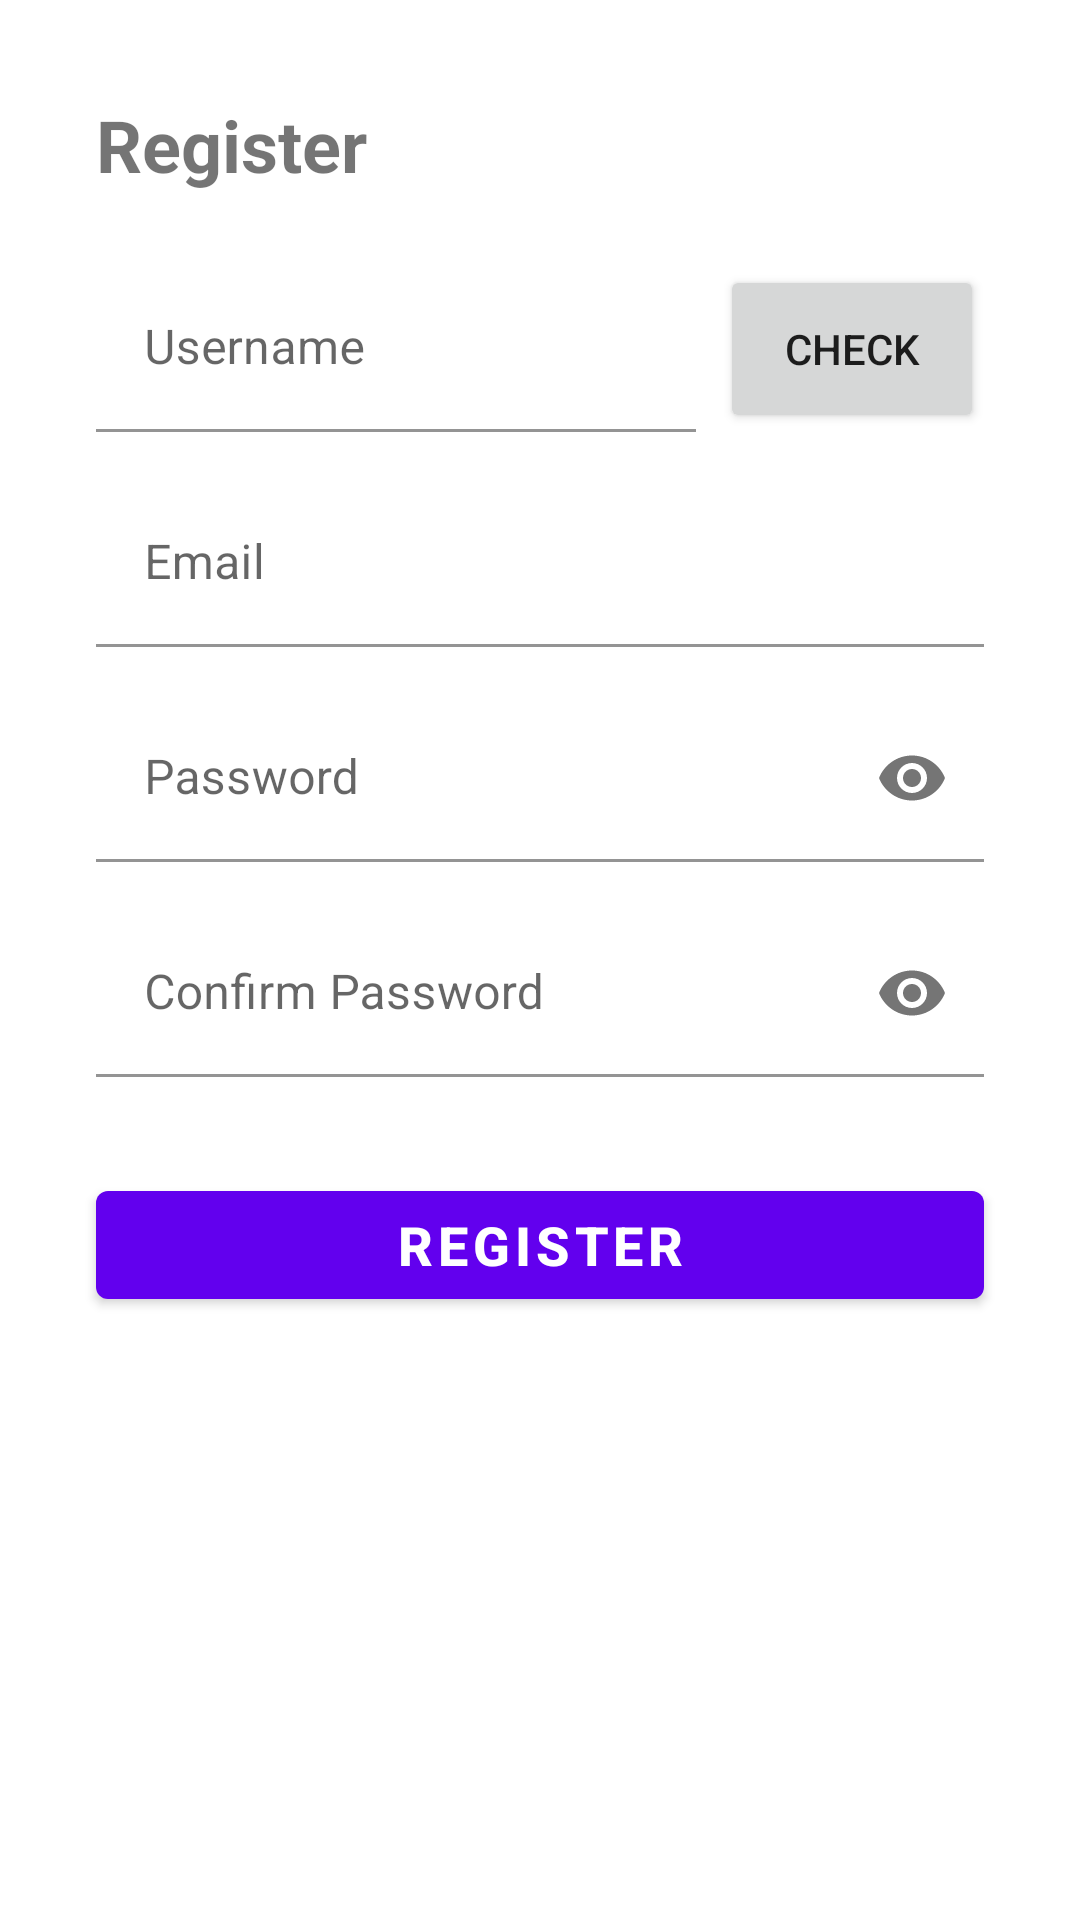

The Android layout XML behind this screen, and the referenced resources:
<!-- AndroidManifest.xml: application theme Theme.MagicCode -->
<!-- res/layout/fragment_register.xml -->
<?xml version="1.0" encoding="utf-8"?>
<androidx.constraintlayout.widget.ConstraintLayout
    xmlns:android="http://schemas.android.com/apk/res/android"
    xmlns:app="http://schemas.android.com/apk/res-auto"
    xmlns:tools="http://schemas.android.com/tools"
    android:layout_width="match_parent"
    android:layout_height="match_parent">

    <TextView
        android:id="@+id/register_textview"
        android:layout_width="wrap_content"
        android:layout_height="wrap_content"
        android:text="Register"
        android:textSize="24sp"
        android:textStyle="bold"
        app:layout_constraintStart_toStartOf="parent"
        app:layout_constraintTop_toTopOf="parent"
        android:layout_marginTop="32dp"
        android:layout_marginStart="32dp"/>

    <com.google.android.material.textfield.TextInputLayout
        android:id="@+id/register_username_textinputlayout"
        android:layout_width="0dp"
        android:layout_height="wrap_content"
        android:layout_marginTop="24dp"
        android:hint="Username"
        app:layout_constraintEnd_toEndOf="parent"
        app:layout_constraintStart_toStartOf="parent"
        app:layout_constraintTop_toBottomOf="@+id/register_textview"
        android:layout_marginStart="32dp"
        android:layout_marginEnd="128dp">

        <com.google.android.material.textfield.TextInputEditText
            android:id="@+id/register_username_edittext"
            android:layout_width="match_parent"
            android:layout_height="wrap_content"
            android:background="?colorSecondaryContainer"
            android:inputType="text" />

    </com.google.android.material.textfield.TextInputLayout>

    <com.google.android.material.textfield.TextInputLayout
        android:id="@+id/register_email_textinputlayout"
        android:layout_width="0dp"
        android:layout_height="wrap_content"
        android:layout_marginTop="16dp"
        android:hint="Email"
        app:layout_constraintEnd_toEndOf="parent"
        app:layout_constraintStart_toStartOf="parent"
        app:layout_constraintTop_toBottomOf="@+id/register_username_textinputlayout"
        android:layout_marginStart="32dp"
        android:layout_marginEnd="32dp">

        <com.google.android.material.textfield.TextInputEditText
            android:id="@+id/register_email_edittext"
            android:layout_width="match_parent"
            android:layout_height="wrap_content"
            android:background="?colorSecondaryContainer"
            android:inputType="textEmailAddress" />

    </com.google.android.material.textfield.TextInputLayout>

    <com.google.android.material.textfield.TextInputLayout
        android:id="@+id/register_password_textinputlayout"
        android:layout_width="0dp"
        android:layout_height="wrap_content"
        android:layout_marginStart="32dp"
        android:layout_marginTop="16dp"
        android:layout_marginEnd="32dp"
        app:passwordToggleEnabled="true"
        android:hint="Password"
        app:layout_constraintEnd_toEndOf="parent"
        app:layout_constraintStart_toStartOf="parent"
        app:layout_constraintTop_toBottomOf="@+id/register_email_textinputlayout">

        <com.google.android.material.textfield.TextInputEditText
            android:id="@+id/register_password_edittext"
            android:layout_width="match_parent"
            android:layout_height="wrap_content"
            android:background="?colorSecondaryContainer"
            android:inputType="textPassword"
            app:passwordToggleEnabled="true" />

    </com.google.android.material.textfield.TextInputLayout>
    <com.google.android.material.textfield.TextInputLayout
        android:id="@+id/register_confirm_password_textinputlayout"
        android:layout_width="0dp"
        android:layout_height="wrap_content"
        android:layout_marginStart="32dp"
        android:layout_marginTop="16dp"
        android:layout_marginEnd="32dp"
        android:hint="Confirm Password"
        app:passwordToggleEnabled="true"
        app:layout_constraintEnd_toEndOf="parent"
        app:layout_constraintStart_toStartOf="parent"
        app:layout_constraintTop_toBottomOf="@+id/register_password_textinputlayout">

        <com.google.android.material.textfield.TextInputEditText
            android:id="@+id/register_confirm_password_edittext"
            android:layout_width="match_parent"
            android:layout_height="wrap_content"
            android:background="?colorSecondaryContainer"
            android:inputType="textPassword" />

    </com.google.android.material.textfield.TextInputLayout>

    <com.google.android.material.button.MaterialButton
        android:id="@+id/register_button"
        android:layout_width="0dp"
        android:layout_height="wrap_content"
        android:layout_marginStart="32dp"
        android:layout_marginTop="32dp"
        android:layout_marginEnd="32dp"
        android:text="Register"
        android:textSize="18sp"
        android:textStyle="bold"
        app:layout_constraintEnd_toEndOf="parent"
        app:layout_constraintHorizontal_bias="0.0"
        app:layout_constraintStart_toStartOf="parent"
        app:layout_constraintTop_toBottomOf="@+id/register_confirm_password_textinputlayout" />
    <ProgressBar
        android:id="@+id/progressBar1"
        style="?android:attr/progressBarStyle"
        android:layout_width="wrap_content"
        android:layout_height="wrap_content"
        android:visibility="gone"
        app:layout_constraintBottom_toBottomOf="parent"
        app:layout_constraintEnd_toEndOf="parent"
        app:layout_constraintHorizontal_bias="0.498"
        app:layout_constraintStart_toStartOf="parent"
        app:layout_constraintTop_toBottomOf="@+id/register_button"
        app:layout_constraintVertical_bias="0.134" />
    <Button
        android:id="@+id/check_username_button"
        android:layout_width="0dp"
        android:layout_height="56dp"
        android:text="Check"
        app:layout_constraintStart_toEndOf="@id/register_username_textinputlayout"
        app:layout_constraintTop_toTopOf="@id/register_username_textinputlayout"
        android:layout_marginStart="8dp" />
</androidx.constraintlayout.widget.ConstraintLayout>
<!-- resources referenced by this layout -->
<resources>
  <style name="Theme.MagicCode" parent="Theme.MaterialComponents.DayNight.DarkActionBar">
          
          <item name="colorPrimary">@color/purple_500</item>
          <item name="colorPrimaryVariant">@color/purple_700</item>
          <item name="colorOnPrimary">@color/white</item>
          
          <item name="colorSecondary">@color/teal_200</item>
          <item name="colorSecondaryVariant">@color/teal_700</item>
          <item name="colorOnSecondary">@color/black</item>
          <item name="primaryRvColor">@color/white</item>
          
          <item name="android:navigationBarColor">#f6f6f6</item>
          <item name="android:statusBarColor">?attr/colorPrimaryVariant</item>
          <item name="colorPrimaryContainer">@color/white</item>
          <item name="colorSecondaryContainer">@color/white</item>
          <item name="primaryBackgroundColor">@color/white</item>
          <item name="invertedThemeColor">@color/black</item>
          
          <item name="primaryNoteViewColor">@color/material_dynamic_neutral80</item>
          <item name="overlapAnchor">false</item>
          <item name="editTextBackground">@drawable/edit_text_bg</item>
          <item name="android:actionOverflowButtonStyle">@style/MyOverflowButtonStyle</item>
      </style>
  <color name="purple_500">#FF6200EE</color>
  <color name="purple_700">#FF3700B3</color>
  <color name="white">#FFFFFFFF</color>
  <color name="teal_200">#FF03DAC5</color>
  <color name="teal_700">#FF018786</color>
  <color name="black">#FF000000</color>
  <!-- drawable edit_text_bg (drawable) -->
  <?xml version="1.0" encoding="utf-8"?>
  <layer-list xmlns:android="http://schemas.android.com/apk/res/android">
      <item android:top="-2dp" android:left="-2dp" android:right="-2dp">
          <shape>
              <solid android:color="?colorSecondaryContainer"/>
              <stroke android:color="?invertedThemeColor" android:width="2dp"/>
          </shape>
      </item>
  </layer-list>
  <style name="MyOverflowButtonStyle" parent="Widget.AppCompat.ActionButton.Overflow">
          <item name="android:tint">#FFFFFF</item>
      </style>
</resources>
